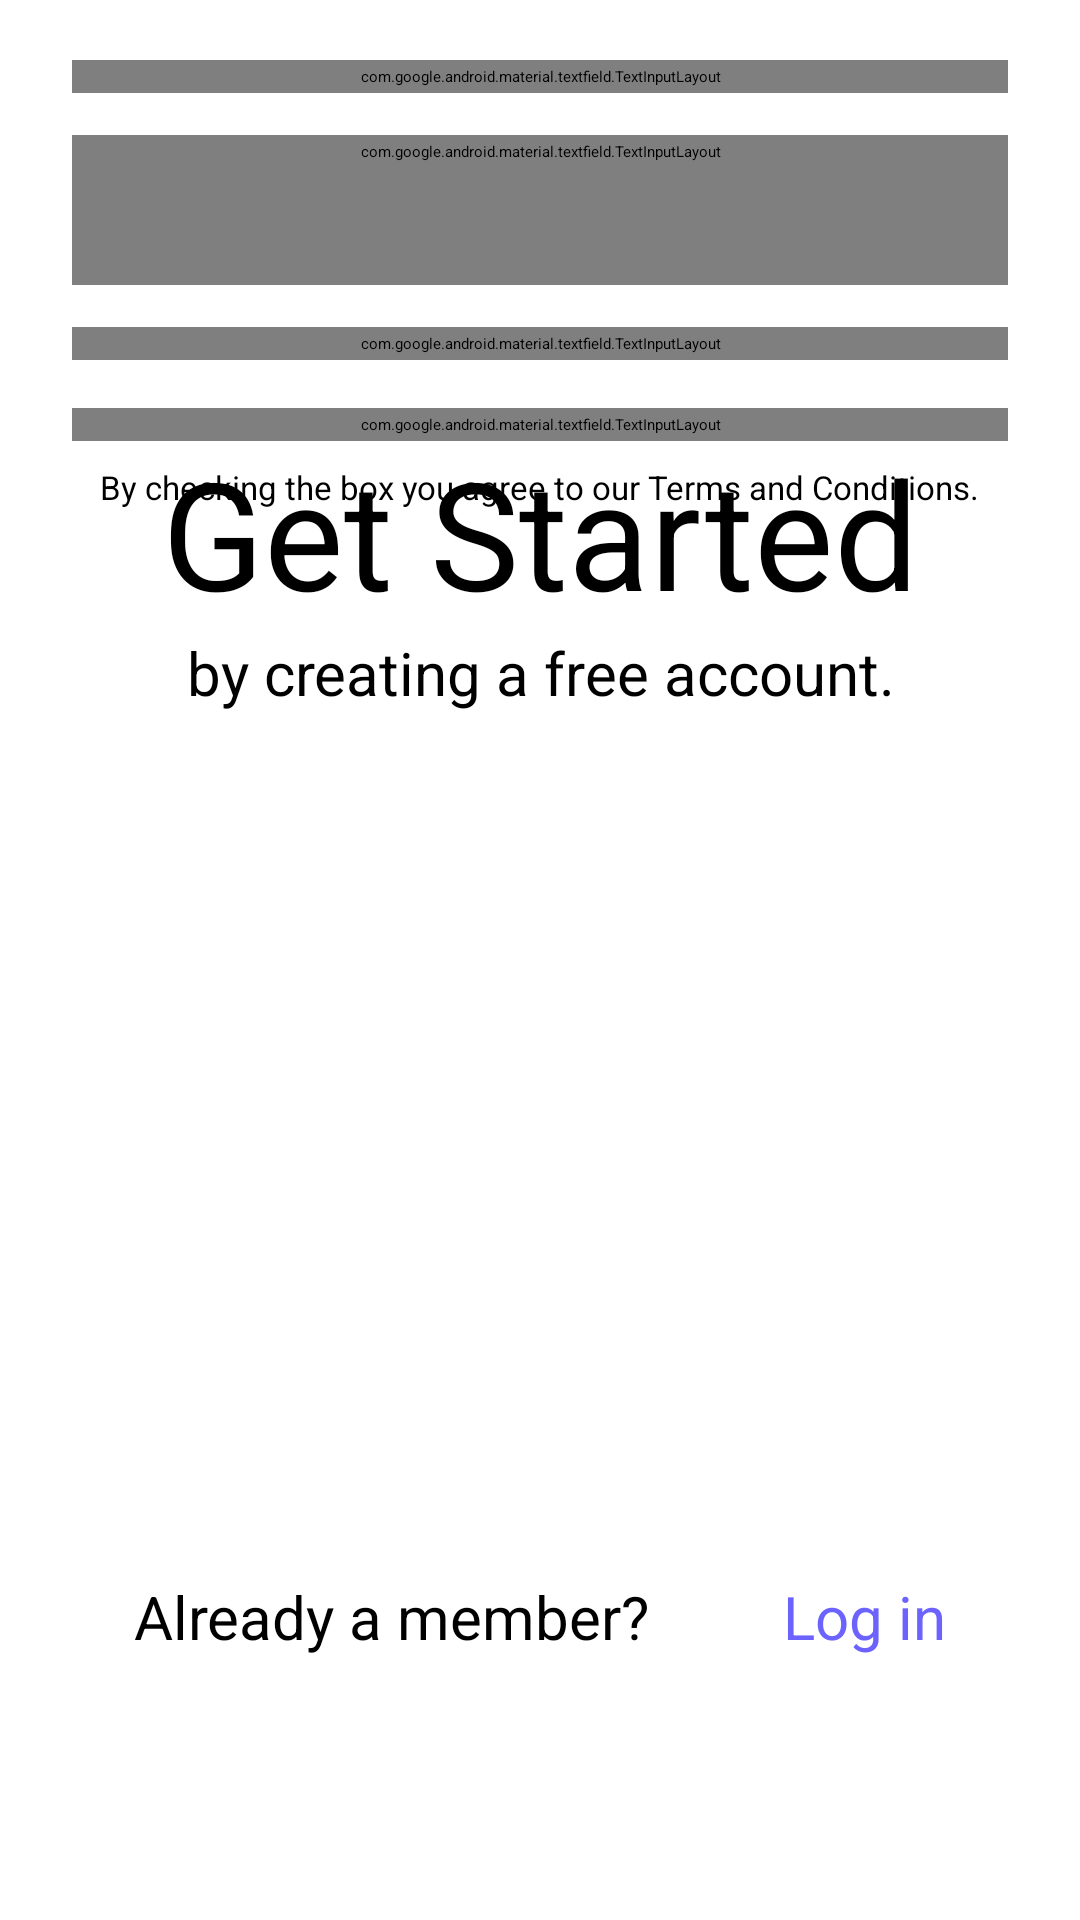

Layout XML and referenced resources for this Android screen:
<!-- AndroidManifest.xml: application theme Theme.MobileApps -->
<!-- res/layout/activity_register.xml -->
<?xml version="1.0" encoding="utf-8"?>
<androidx.constraintlayout.widget.ConstraintLayout xmlns:android="http://schemas.android.com/apk/res/android"
    xmlns:app="http://schemas.android.com/apk/res-auto"
    xmlns:tools="http://schemas.android.com/tools"
    android:id="@+id/main"
    android:layout_width="match_parent"
    android:layout_height="match_parent"
    tools:context=".LoginActivity">

    <ImageView
        android:id="@+id/welcomeBackImage"
        android:layout_width="wrap_content"
        android:layout_height="wrap_content"
        android:layout_marginTop="20dp"
        android:src="@drawable/graphic"
        app:layout_constraintEnd_toEndOf="parent"
        app:layout_constraintStart_toStartOf="parent"
        app:layout_constraintTop_toTopOf="parent"
        />


    <TextView
        android:id="@+id/getStartedLabel"
        android:layout_width="wrap_content"
        android:layout_height="wrap_content"
        android:layout_marginTop="144dp"
        android:text="@string/get_started"
        android:textSize="50sp"
        app:layout_constraintEnd_toEndOf="parent"

        app:layout_constraintStart_toStartOf="parent"
        app:layout_constraintTop_toTopOf="parent" />

    <TextView
        android:layout_width="wrap_content"
        android:layout_height="wrap_content"
        android:text="@string/by_creating_a_free_account"
        android:textSize="20sp"

        app:layout_constraintEnd_toEndOf="@+id/getStartedLabel"
        app:layout_constraintStart_toStartOf="@+id/getStartedLabel"
        app:layout_constraintTop_toBottomOf="@+id/getStartedLabel" />

    <com.google.android.material.textfield.TextInputLayout
        android:id="@+id/fullnameInputLayout"
        style="@style/TextFieldInputText"
        android:layout_width="match_parent"
        android:layout_height="wrap_content"
        android:layout_marginStart="24dp"


        android:layout_marginEnd="24dp"



        android:ems="10"



        android:textSize="20sp"
        app:endIconDrawable="@drawable/user"
        app:endIconMode="custom"
        app:layout_constraintBottom_toTopOf="@+id/emailInputLayout"
        app:layout_constraintEnd_toEndOf="parent"
        app:layout_constraintStart_toStartOf="parent"
        app:layout_constraintTop_toBottomOf="@+id/welcomeBackImage">


        <com.google.android.material.textfield.TextInputEditText
            android:id="@+id/fullnameInput"
            android:layout_width="match_parent"
            android:layout_height="wrap_content"
            android:paddingHorizontal="22dp"
            android:textSize="14sp"
            android:inputType="text"
            android:hint="@string/full_name"
            android:autofillHints="name"
            />

    </com.google.android.material.textfield.TextInputLayout>

    <com.google.android.material.textfield.TextInputLayout
        android:id="@+id/emailInputLayout"
        style="@style/TextFieldInputText"
        android:layout_width="match_parent"
        android:layout_height="wrap_content"
        android:layout_marginStart="24dp"

        android:layout_marginTop="14dp"
        android:layout_marginEnd="24dp"

        android:minHeight="50dp"

        app:endIconDrawable="@drawable/mail"
        app:endIconMode="custom"
        app:layout_constraintEnd_toEndOf="parent"
        app:layout_constraintStart_toStartOf="parent"
        app:layout_constraintTop_toBottomOf="@+id/fullnameInputLayout">

        <com.google.android.material.textfield.TextInputEditText
            android:id="@+id/emailInput"
            android:layout_width="match_parent"
            android:layout_height="wrap_content"
            android:paddingHorizontal="22dp"
            android:textSize="14sp"
            android:inputType="textEmailAddress"
            android:autofillHints="emailAddress"
            android:hint="@string/enter_your_email"
            />

    </com.google.android.material.textfield.TextInputLayout>

    <com.google.android.material.textfield.TextInputLayout
        android:id="@+id/phoneInputLayout"
        style="@style/TextFieldInputText"


        android:layout_width="0dp"
        android:layout_height="wrap_content"
        android:layout_marginStart="24dp"
        android:layout_marginTop="16dp"
        android:layout_marginEnd="24dp"



        android:ems="10"

        android:textSize="20sp"
        app:endIconDrawable="@drawable/smartphone"
        app:endIconMode="custom"
        app:layout_constraintEnd_toEndOf="parent"
        app:layout_constraintHorizontal_bias="0.0"
        app:layout_constraintStart_toStartOf="parent"
        app:layout_constraintTop_toBottomOf="@+id/passwordInputLayout">


        <com.google.android.material.textfield.TextInputEditText
            android:id="@+id/phoneInput"
            android:layout_width="match_parent"
            android:layout_height="wrap_content"
            android:paddingHorizontal="22dp"
            android:textSize="14sp"
            android:inputType="phone"
            android:hint="@string/phone_number"
            android:autofillHints="phone"
            />

    </com.google.android.material.textfield.TextInputLayout>

    <com.google.android.material.textfield.TextInputLayout
        android:id="@+id/passwordInputLayout"
        style="@style/TextFieldInputText"
        android:layout_width="match_parent"
        android:layout_height="wrap_content"
        android:layout_marginStart="24dp"


        android:layout_marginTop="14dp"


        android:layout_marginEnd="24dp"

        android:textSize="20sp"
        app:endIconDrawable="@drawable/lock"
        app:endIconMode="custom"
        app:layout_constraintEnd_toEndOf="parent"
        app:layout_constraintStart_toStartOf="parent"
        app:layout_constraintTop_toBottomOf="@+id/emailInputLayout">


        <com.google.android.material.textfield.TextInputEditText
            android:id="@+id/passwordInput"
            android:layout_width="match_parent"
            android:layout_height="wrap_content"
            android:paddingHorizontal="22dp"
            android:textSize="14sp"
            android:inputType="textPassword"
            android:autofillHints="password"
            android:hint="@string/password"
            />

    </com.google.android.material.textfield.TextInputLayout>





    <CheckBox
        android:id="@+id/checkbox"
        android:layout_width="wrap_content"
        android:layout_height="wrap_content"
        android:layout_marginTop="8dp"
        android:text="@string/by_checking_the_box_you_agree_to_our_terms_and_conditions"
        android:textSize="11sp"
        app:layout_constraintEnd_toEndOf="parent"
        app:layout_constraintStart_toStartOf="parent"
        app:layout_constraintTop_toBottomOf="@+id/phoneInputLayout" />

    <Button
        android:id="@+id/loginButton"
        style="@style/Widget.MaterialComponents.Button.TextButton"
        android:layout_width="0dp"
        android:layout_height="65dp"
        android:layout_marginStart="24dp"
        android:layout_marginEnd="24dp"
        android:backgroundTint="#6C63FF"
        android:text="@string/button"
        android:textColor="#FFF"
        android:textSize="20sp"
        app:layout_constraintBottom_toBottomOf="parent"
        app:layout_constraintEnd_toEndOf="parent"
        app:layout_constraintStart_toStartOf="parent"
        app:layout_constraintTop_toBottomOf="@+id/checkbox" />

    <TextView
        android:id="@+id/alreadyMemberLabel"
        android:layout_width="wrap_content"
        android:layout_height="wrap_content"
        android:text="@string/already_a_member"
        android:textSize="20sp"
        app:layout_constraintBottom_toBottomOf="parent"
        app:layout_constraintEnd_toStartOf="@+id/loginLabel"
        app:layout_constraintStart_toStartOf="parent"
        app:layout_constraintTop_toBottomOf="@+id/loginButton" />

    <TextView
        android:id="@+id/loginLabel"
        android:layout_width="wrap_content"
        android:layout_height="wrap_content"
        android:text="@string/log_in"
        android:textColor="#6C63FF"
        android:textSize="20sp"
        app:layout_constraintBottom_toBottomOf="parent"
        app:layout_constraintEnd_toEndOf="parent"
        app:layout_constraintStart_toEndOf="@+id/alreadyMemberLabel"
        app:layout_constraintTop_toBottomOf="@+id/loginButton" />


</androidx.constraintlayout.widget.ConstraintLayout>
<!-- resources referenced by this layout -->
<resources>
  <string name="already_a_member">Already a member?</string>
  <string name="button">Next &gt;</string>
  <string name="by_checking_the_box_you_agree_to_our_terms_and_conditions">By checking the box you agree to our Terms and Conditions.</string>
  <string name="by_creating_a_free_account">by creating a free account.</string>
  <string name="enter_your_email">Enter your email</string>
  <string name="full_name">Full name</string>
  <string name="get_started">Get Started</string>
  <string name="log_in">Log in</string>
  <string name="password">Password</string>
  <string name="phone_number">Phone number</string>
  <style name="TextFieldInputText" parent="Widget.Material3.TextInputEditText.FilledBox">
          <item name="boxCornerRadiusTopEnd">10dp</item>
          <item name="boxCornerRadiusTopStart">10dp</item>
          <item name="boxCornerRadiusBottomStart">10dp</item>
          <item name="boxCornerRadiusBottomEnd">10dp</item>
          <item name="android:padding">2dp</item>
  
      </style>
</resources>
